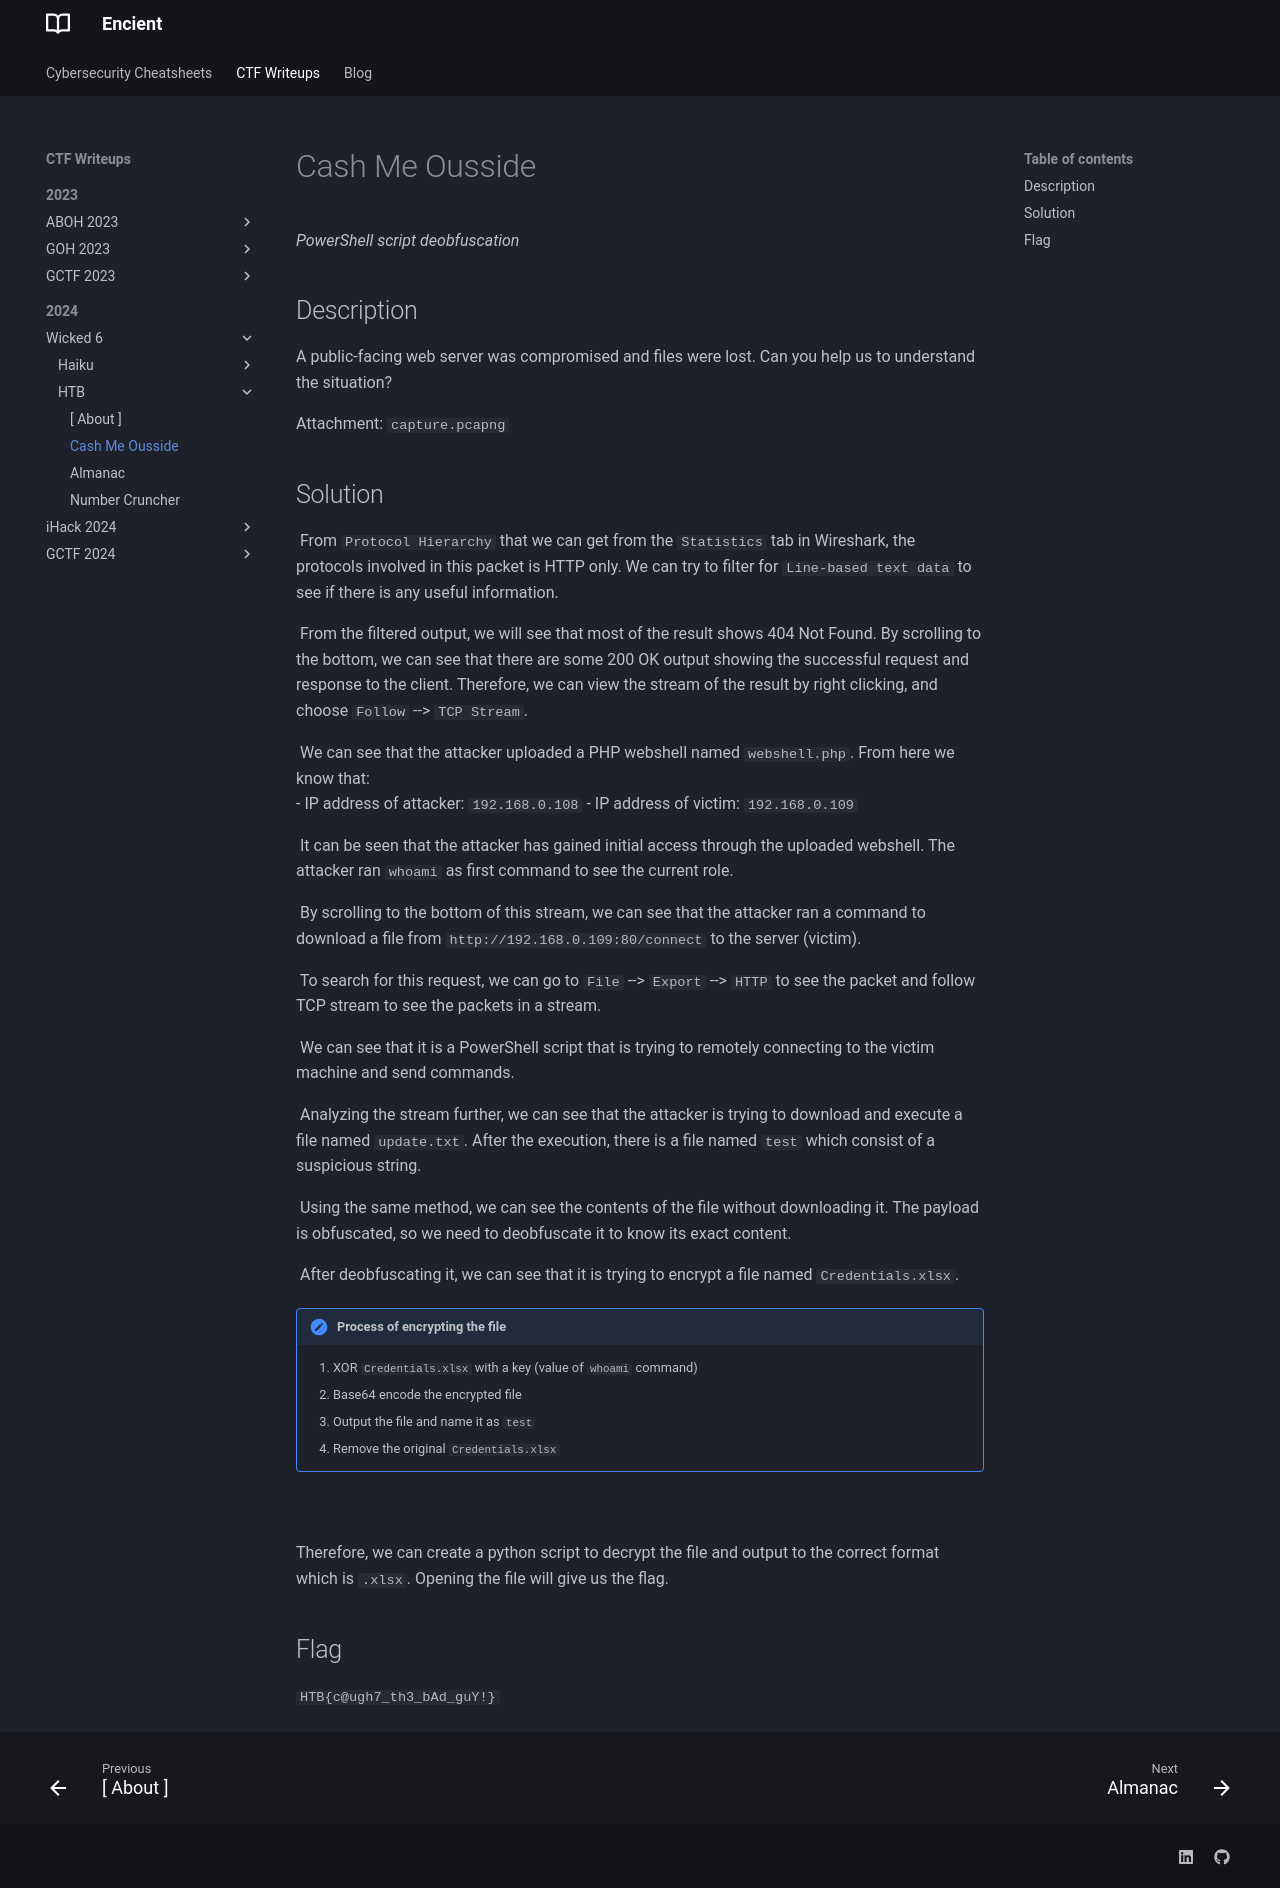

repository: encient/encient.github.io · page: ctf/2024/wicked-6/htb/cash-me-ousside/index.html · generator: mkdocs

*PowerShell script deobfuscation*

## Description
A public-facing web server was compromised and files were lost. Can you help us to understand the situation?

Attachment: `capture.pcapng`

## Solution
![](cash-1.png)
From `Protocol Hierarchy` that we can get from the `Statistics` tab in Wireshark, the protocols involved in this packet is HTTP only. We can try to filter for `Line-based text data` to see if there is any useful information.

![](cash-2.png)
From the filtered output, we will see that most of the result shows 404 Not Found. By scrolling to the bottom, we can see that there are some 200 OK output showing the successful request and response to the client. Therefore, we can view the stream of the result by right clicking, and choose `Follow` --> `TCP Stream`.

![](cash-4.png)
We can see that the attacker uploaded a PHP webshell named `webshell.php`. From here we know that: <br>
- IP address of attacker: `192.168.0.108`
- IP address of victim: `192.168.0.109`

![](cash-3.png)
It can be seen that the attacker has gained initial access through the uploaded webshell. The attacker ran `whoami` as first command to see the current role.

![](cash-5.png)
By scrolling to the bottom of this stream, we can see that the attacker ran a command to download a file from `http://192.168.0.109:80/connect` to the server (victim).

![](cash-7.png)
To search for this request, we can go to `File` --> `Export` --> `HTTP` to see the packet and follow TCP stream to see the packets in a stream.

![](cash-6.png)
We can see that it is a PowerShell script that is trying to remotely connecting to the victim machine and send commands.

![](cash-11.png)
Analyzing the stream further, we can see that the attacker is trying to download and execute a file named `update.txt`. After the execution, there is a file named `test` which consist of a suspicious string.

![](cash-9.png)
Using the same method, we can see the contents of the file without downloading it. The payload is obfuscated, so we need to deobfuscate it to know its exact content.

![](cash-10.png)
After deobfuscating it, we can see that it is trying to encrypt a file named `Credentials.xlsx`.

!!! note "Process of encrypting the file"
    1. XOR `Credentials.xlsx` with a key (value of `whoami` command)
    2. Base64 encode the encrypted file
    3. Output the file and name it as `test`
    4. Remove the original `Credentials.xlsx`

![](cash-12.png)
///caption
///
Therefore, we can create a python script to decrypt the file and output to the correct format which is `.xlsx`. Opening the file will give us the flag.

## Flag
`HTB{c@ugh7_th3_bAd_guY!}`
